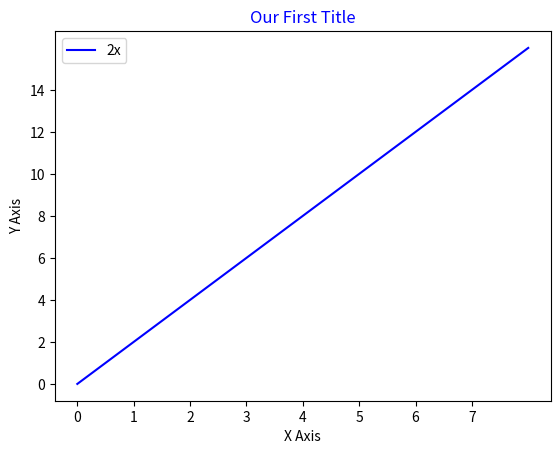

This chart was generated by the following Python code:
import matplotlib.pyplot as plt
import numpy as np
import pandas as pd

x = [0,1,2,3,4,5,6,7,8]
y = [0,2,4,6,8,10,12,14,16]

plt.plot(x,y,label="2x",color="blue")

plt.title("Our First Title",color="blue")
plt.xlabel("X Axis",)
plt.ylabel("Y Axis")

plt.xticks([0,1,2,3,4,5,6,7])
plt.yticks([0,2,4,6,8,10,12,14])

plt.legend()

plt.show()